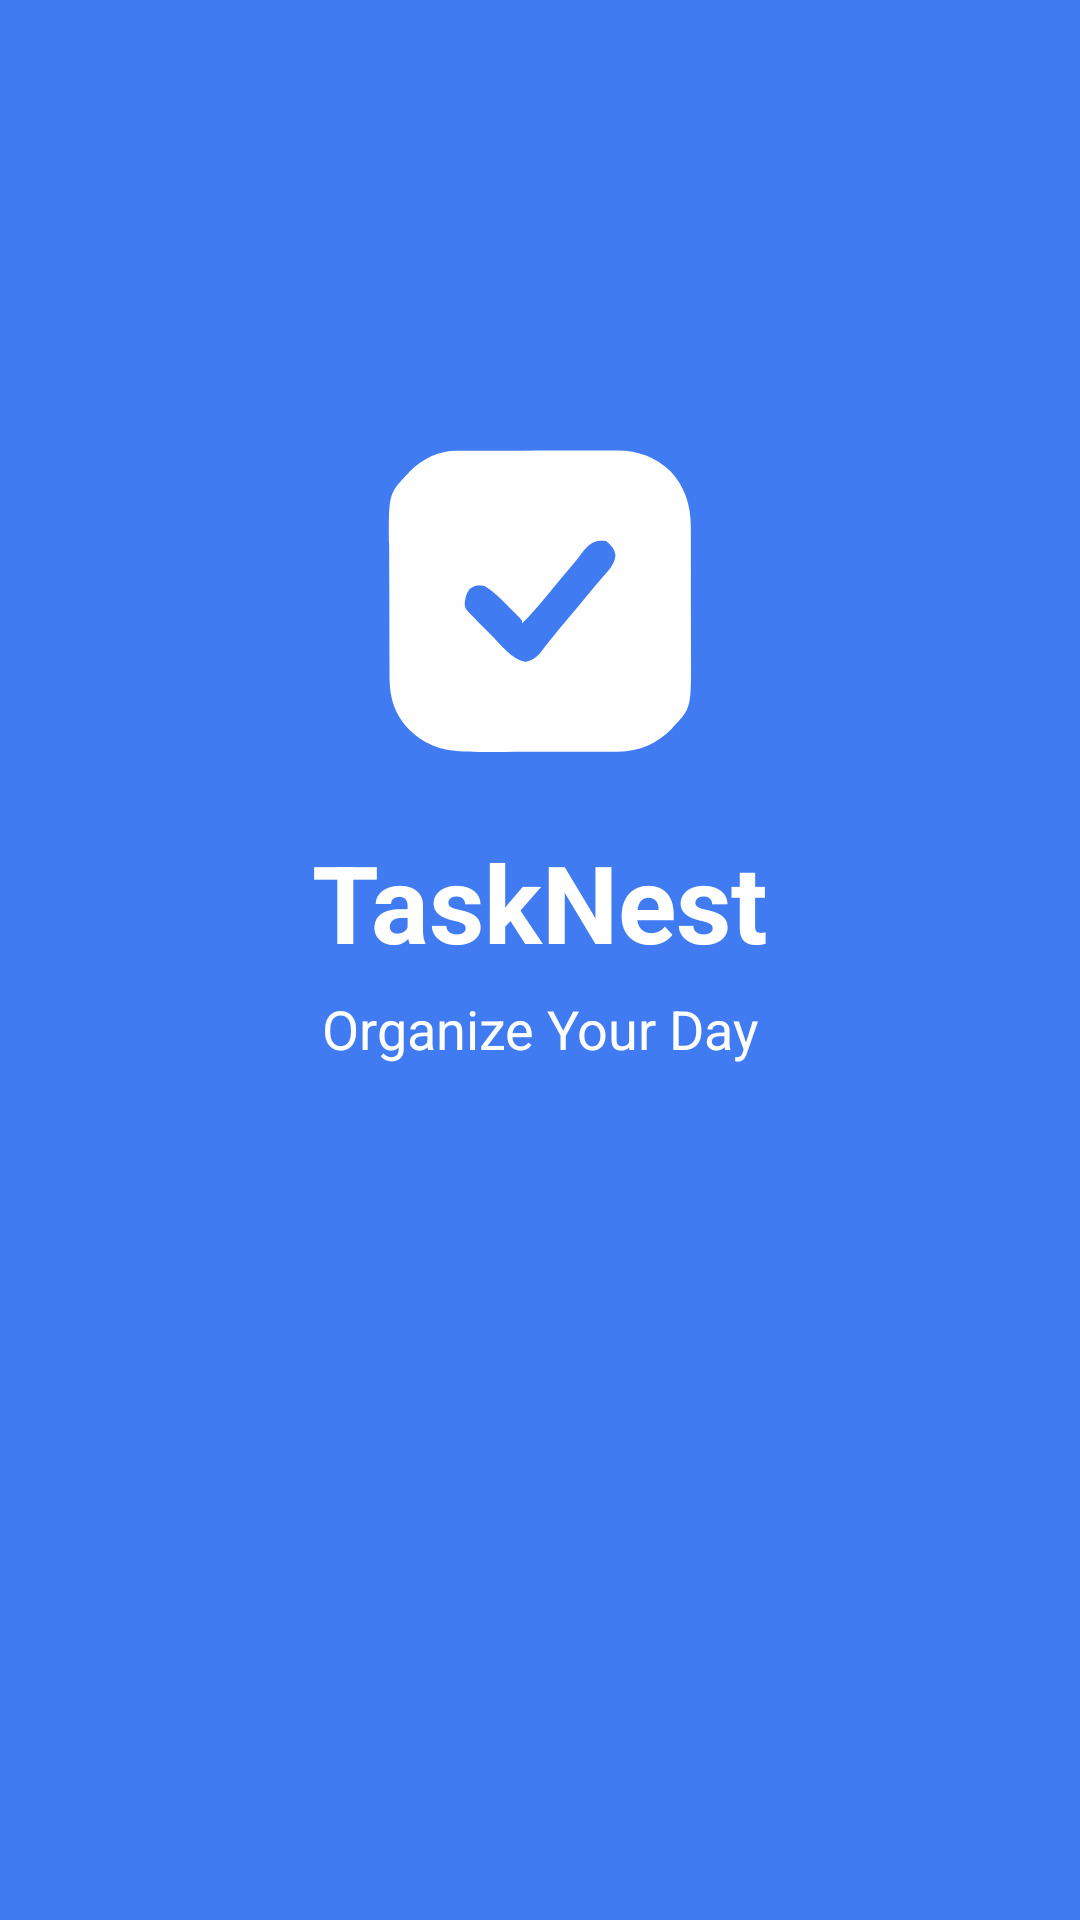

Android layout source for this screen:
<!-- AndroidManifest.xml: application theme Theme.TaskNest -->
<!-- res/layout/activity_main.xml -->
<?xml version="1.0" encoding="utf-8"?>
<androidx.constraintlayout.widget.ConstraintLayout xmlns:android="http://schemas.android.com/apk/res/android"
    xmlns:app="http://schemas.android.com/apk/res-auto"
    xmlns:tools="http://schemas.android.com/tools"
    android:id="@+id/main"
    android:layout_width="match_parent"
    android:layout_height="match_parent"
    android:background="@color/brand_primary"
    tools:context=".MainActivity" >

    <ImageView
        android:id="@+id/imageView"
        android:layout_width="wrap_content"
        android:layout_height="wrap_content"
        app:layout_constraintBottom_toBottomOf="parent"
        app:layout_constraintEnd_toEndOf="parent"
        app:layout_constraintStart_toStartOf="parent"
        app:layout_constraintTop_toTopOf="parent"
        app:layout_constraintVertical_bias="0.26999998"
        android:contentDescription="@null"
        app:srcCompat="@drawable/logo" />

    <TextView
        android:id="@+id/app_name"
        android:layout_width="wrap_content"
        android:layout_height="wrap_content"
        android:layout_marginTop="16dp"
        android:text="@string/app_name"
        android:textColor="@color/white"
        android:textSize="36sp"
        android:textStyle="bold"
        app:layout_constraintEnd_toEndOf="@+id/imageView"
        app:layout_constraintStart_toStartOf="@+id/imageView"
        app:layout_constraintTop_toBottomOf="@+id/imageView" />

    <TextView
        android:id="@+id/tagline"
        android:layout_width="wrap_content"
        android:layout_height="wrap_content"
        android:layout_marginTop="6dp"
        android:text="@string/tagline"
        android:textColor="@color/white"
        android:textSize="18sp"
        app:layout_constraintEnd_toEndOf="@+id/app_name"
        app:layout_constraintStart_toStartOf="@+id/app_name"
        app:layout_constraintTop_toBottomOf="@+id/app_name" />

    <ProgressBar
        android:id="@+id/progress_bar"
        android:layout_width="wrap_content"
        android:layout_height="wrap_content"
        android:layout_marginTop="48dp"
        android:indeterminate="true"
        android:indeterminateTint="@color/white"
        app:layout_constraintEnd_toEndOf="parent"
        app:layout_constraintStart_toStartOf="parent"
        app:layout_constraintTop_toBottomOf="@id/tagline"
        app:layout_constraintVertical_bias="0" />
</androidx.constraintlayout.widget.ConstraintLayout>
<!-- resources referenced by this layout -->
<resources>
  <color name="brand_primary">#FE407BF2</color>
  <color name="white">#FFFFFF</color>
  <!-- drawable logo: vector/xml drawable (drawable, 3042 chars, omitted) -->
  <string name="app_name">TaskNest</string>
  <string name="tagline">Organize Your Day</string>
  <style name="Theme.TaskNest" parent="Base.Theme.TaskNest" />
  <style name="Base.Theme.TaskNest" parent="Theme.Material3.DayNight.NoActionBar">
          
          
          <item name="android:statusBarColor">@color/brand_primary</item>
          <item name="android:windowLightStatusBar" tools:targetApi="23">false</item>
      </style>
</resources>
